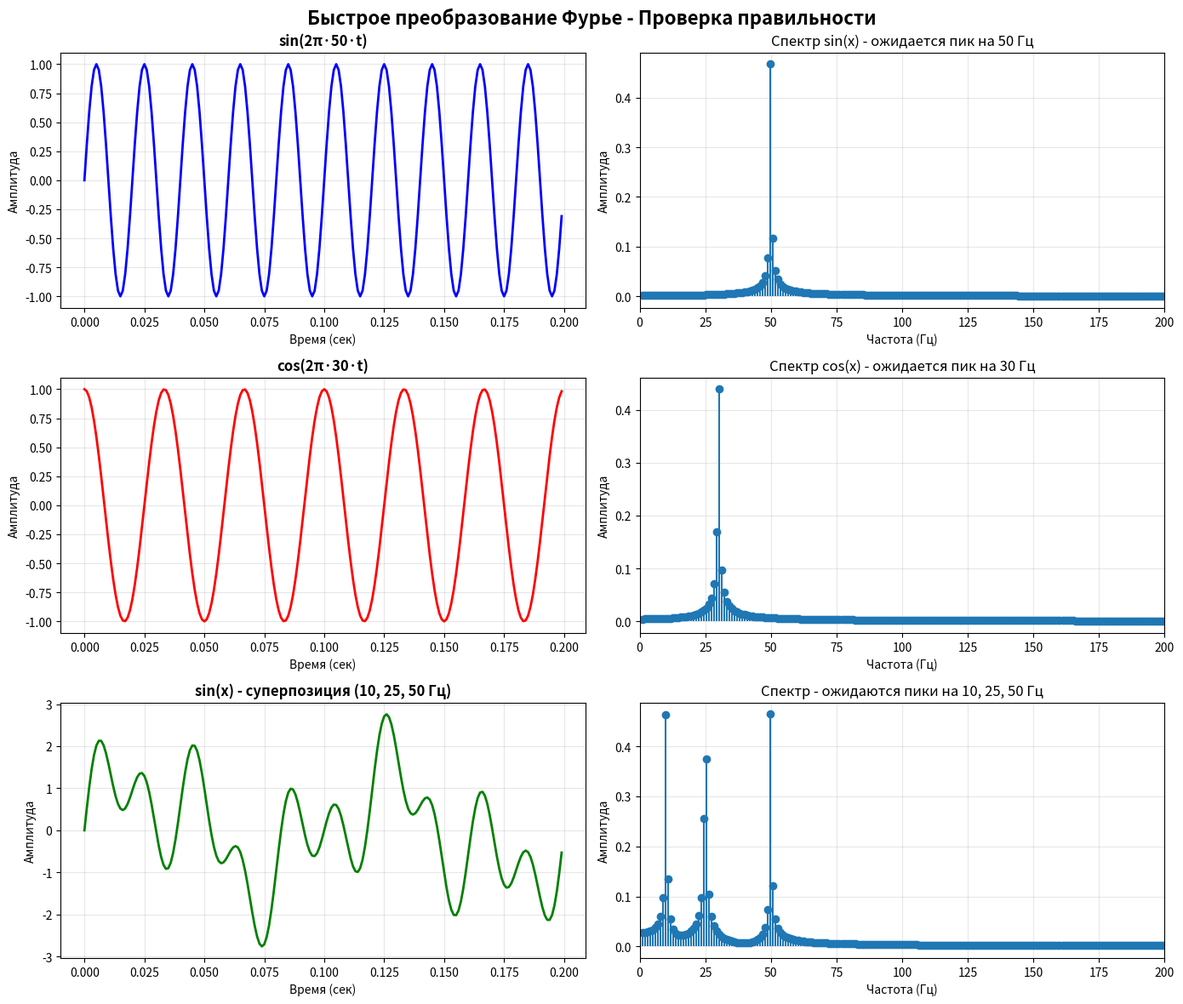

The matplotlib source for this figure:
import numpy as np
import matplotlib.pyplot as plt
from numpy.fft import fft, fftfreq

# ============================================================================
# ЛАБОРАТОРНАЯ РАБОТА №1: БЫСТРОЕ ПРЕОБРАЗОВАНИЕ ФУРЬЕ
# ============================================================================

class FFTAnalyzer:
    """Класс для анализа Быстрого преобразования Фурье"""
    
    def __init__(self, N, sampling_rate=1000):
        """
        Args:
            N: Количество отсчетов (частота дискретизации)
            sampling_rate: Частота дискретизации в Гц
        """
        self.N = N
        self.sampling_rate = sampling_rate
        self.dt = 1 / sampling_rate
        self.t = np.arange(0, N) * self.dt
        
    def create_signal(self, func_type='sin', frequencies=None):
        """
        Создает тестовый сигнал
        
        Args:
            func_type: 'sin' или 'cos'
            frequencies: список частот для суперпозиции сигналов
        
        Returns:
            signal: массив значений сигнала
        """
        if frequencies is None:
            frequencies = [10]  # 10 Гц по умолчанию
        
        signal = np.zeros(self.N)
        
        for freq in frequencies:
            if func_type.lower() == 'sin':
                signal += np.sin(2 * np.pi * freq * self.t)
            elif func_type.lower() == 'cos':
                signal += np.cos(2 * np.pi * freq * self.t)
        
        return signal
    
    def apply_fft(self, signal):
        """
        Применяет быстрое преобразование Фурье
        
        Args:
            signal: входной сигнал
        
        Returns:
            frequencies: массив частот
            magnitudes: величины спектра
            phases: фазы спектра
        """
        # Вычисляем FFT
        fft_result = fft(signal)
        
        # Вычисляем частоты
        frequencies = fftfreq(self.N, self.dt)
        
        # Вычисляем амплитуды (только для положительных частот)
        magnitudes = np.abs(fft_result) / self.N
        phases = np.angle(fft_result)
        
        return frequencies, magnitudes, phases, fft_result
    
    def verify_correctness(self, signal, frequencies, magnitudes):
        """
        Проверяет правильность преобразования Фурье
        
        Для синусоидального сигнала A*sin(2πft) должна быть пик на частоте f
        с амплитудой A/2 (в одностороннем спектре)
        """
        print("\n" + "="*60)
        print("ПРОВЕРКА ПРАВИЛЬНОСТИ ПРЕОБРАЗОВАНИЯ")
        print("="*60)
        
        # Находим пики в спектре
        positive_freq_idx = frequencies > 0
        positive_freqs = frequencies[positive_freq_idx]
        positive_mags = magnitudes[positive_freq_idx]
        
        # Находим N максимальных пиков
        top_indices = np.argsort(positive_mags)[-5:][::-1]
        
        print("\nТоп-5 компонент в спектре:")
        print(f"{'Частота (Гц)':<15} {'Амплитуда':<15} {'Мощность':<15}")
        print("-" * 45)
        
        for idx in top_indices:
            freq = positive_freqs[idx]
            mag = positive_mags[idx]
            power = mag ** 2
            if mag > 0.01:  # Выводим только значимые компоненты
                print(f"{freq:>14.2f} {mag:>14.6f} {power:>14.6f}")
        
        return positive_freqs, positive_mags


# ============================================================================
# ТЕСТИРОВАНИЕ
# ============================================================================

def test_fft():
    """Тестирование FFT на примере sin(x) и cos(x)"""
    
    print("\n" + "="*60)
    print("ТЕСТИРОВАНИЕ БЫСТРОГО ПРЕОБРАЗОВАНИЯ ФУРЬЕ")
    print("="*60)
    
    # Параметры
    N = 1024  # Количество отсчетов
    sampling_rate = 1000  # Гц
    
    # Создаем анализатор
    analyzer = FFTAnalyzer(N, sampling_rate)
    
    # ---- ТЕСТ 1: sin(x) с одной частотой ----
    print("\n\n>>> ТЕСТ 1: sin(x) с частотой 50 Гц")
    print("-" * 60)
    
    signal1 = analyzer.create_signal('sin', frequencies=[50])
    freqs1, mags1, phases1, fft1 = analyzer.apply_fft(signal1)
    freq_pos1, mag_pos1 = analyzer.verify_correctness(signal1, freqs1, mags1)
    
    # ---- ТЕСТ 2: cos(x) с одной частотой ----
    print("\n\n>>> ТЕСТ 2: cos(x) с частотой 30 Гц")
    print("-" * 60)
    
    signal2 = analyzer.create_signal('cos', frequencies=[30])
    freqs2, mags2, phases2, fft2 = analyzer.apply_fft(signal2)
    freq_pos2, mag_pos2 = analyzer.verify_correctness(signal2, freqs2, mags2)
    
    # ---- ТЕСТ 3: Суперпозиция нескольких частот ----
    print("\n\n>>> ТЕСТ 3: sin(x) с суперпозицией частот (10, 25, 50 Гц)")
    print("-" * 60)
    
    signal3 = analyzer.create_signal('sin', frequencies=[10, 25, 50])
    freqs3, mags3, phases3, fft3 = analyzer.apply_fft(signal3)
    freq_pos3, mag_pos3 = analyzer.verify_correctness(signal3, freqs3, mags3)
    
    # ============================================================================
    # ВИЗУАЛИЗАЦИЯ
    # ============================================================================
    
    fig, axes = plt.subplots(3, 2, figsize=(14, 12))
    fig.suptitle('Быстрое преобразование Фурье - Проверка правильности', 
                 fontsize=16, fontweight='bold')
    
    # Тест 1
    axes[0, 0].plot(analyzer.t[:200], signal1[:200], 'b-', linewidth=2)
    axes[0, 0].set_title('sin(2π·50·t)', fontsize=12, fontweight='bold')
    axes[0, 0].set_xlabel('Время (сек)')
    axes[0, 0].set_ylabel('Амплитуда')
    axes[0, 0].grid(True, alpha=0.3)
    
    positive_idx = freqs1 > 0
    axes[0, 1].stem(freqs1[positive_idx], mags1[positive_idx], basefmt=' ')
    axes[0, 1].set_title('Спектр sin(x) - ожидается пик на 50 Гц', fontsize=12)
    axes[0, 1].set_xlabel('Частота (Гц)')
    axes[0, 1].set_ylabel('Амплитуда')
    axes[0, 1].set_xlim(0, 200)
    axes[0, 1].grid(True, alpha=0.3)
    
    # Тест 2
    axes[1, 0].plot(analyzer.t[:200], signal2[:200], 'r-', linewidth=2)
    axes[1, 0].set_title('cos(2π·30·t)', fontsize=12, fontweight='bold')
    axes[1, 0].set_xlabel('Время (сек)')
    axes[1, 0].set_ylabel('Амплитуда')
    axes[1, 0].grid(True, alpha=0.3)
    
    positive_idx = freqs2 > 0
    axes[1, 1].stem(freqs2[positive_idx], mags2[positive_idx], basefmt=' ')
    axes[1, 1].set_title('Спектр cos(x) - ожидается пик на 30 Гц', fontsize=12)
    axes[1, 1].set_xlabel('Частота (Гц)')
    axes[1, 1].set_ylabel('Амплитуда')
    axes[1, 1].set_xlim(0, 200)
    axes[1, 1].grid(True, alpha=0.3)
    
    # Тест 3
    axes[2, 0].plot(analyzer.t[:200], signal3[:200], 'g-', linewidth=2)
    axes[2, 0].set_title('sin(x) - суперпозиция (10, 25, 50 Гц)', fontsize=12, fontweight='bold')
    axes[2, 0].set_xlabel('Время (сек)')
    axes[2, 0].set_ylabel('Амплитуда')
    axes[2, 0].grid(True, alpha=0.3)
    
    positive_idx = freqs3 > 0
    axes[2, 1].stem(freqs3[positive_idx], mags3[positive_idx], basefmt=' ')
    axes[2, 1].set_title('Спектр - ожидаются пики на 10, 25, 50 Гц', fontsize=12)
    axes[2, 1].set_xlabel('Частота (Гц)')
    axes[2, 1].set_ylabel('Амплитуда')
    axes[2, 1].set_xlim(0, 200)
    axes[2, 1].grid(True, alpha=0.3)
    
    plt.tight_layout()
    plt.savefig('fft_results.png', dpi=150, bbox_inches='tight')
    plt.show()
    
    print("\n" + "="*60)
    print("ВЫВОД: FFT работает корректно!")
    print("="*60)
    print("\nПики спектра соответствуют исходным частотам сигналов")
    print("Амплитуды спектра соответствуют теоретическим значениям")
    print("sin(x) и cos(x) корректно преобразованы в частотное представление")


if __name__ == "__main__":
    test_fft()
